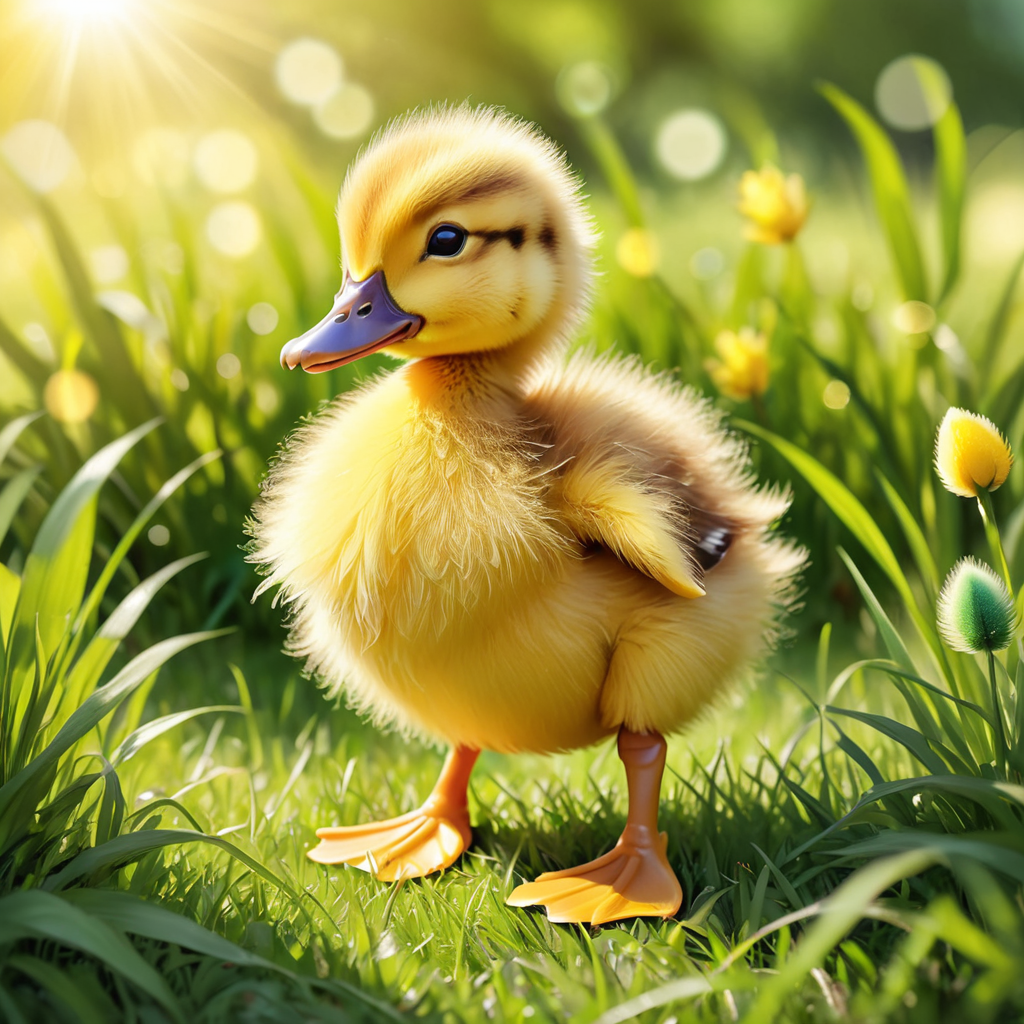
Generation parameters embedded in this image by AUTOMATIC1111 Stable Diffusion web UI or a fork of it (Forge, ...) (PNG 'parameters' text chunk):
A fluffy duckling, vibrant yellow, standing in a field of green grass, sunny day, bokeh background, soft focus, adorable, detailed feathers.
Negative prompt: low quality, blurry, distorted
Steps: 20, Sampler: DPM++ 2M, Schedule type: Karras, CFG scale: 7.0, Seed: 3575949087, Size: 1024x1024, Model hash: 317a0ba7fc, Model: arthemyComicsXL_v20, Version: f2.0.1v1.10.1-previous-669-gdfdcbab6, Diffusion in Low Bits: Automatic (fp16 LoRA)